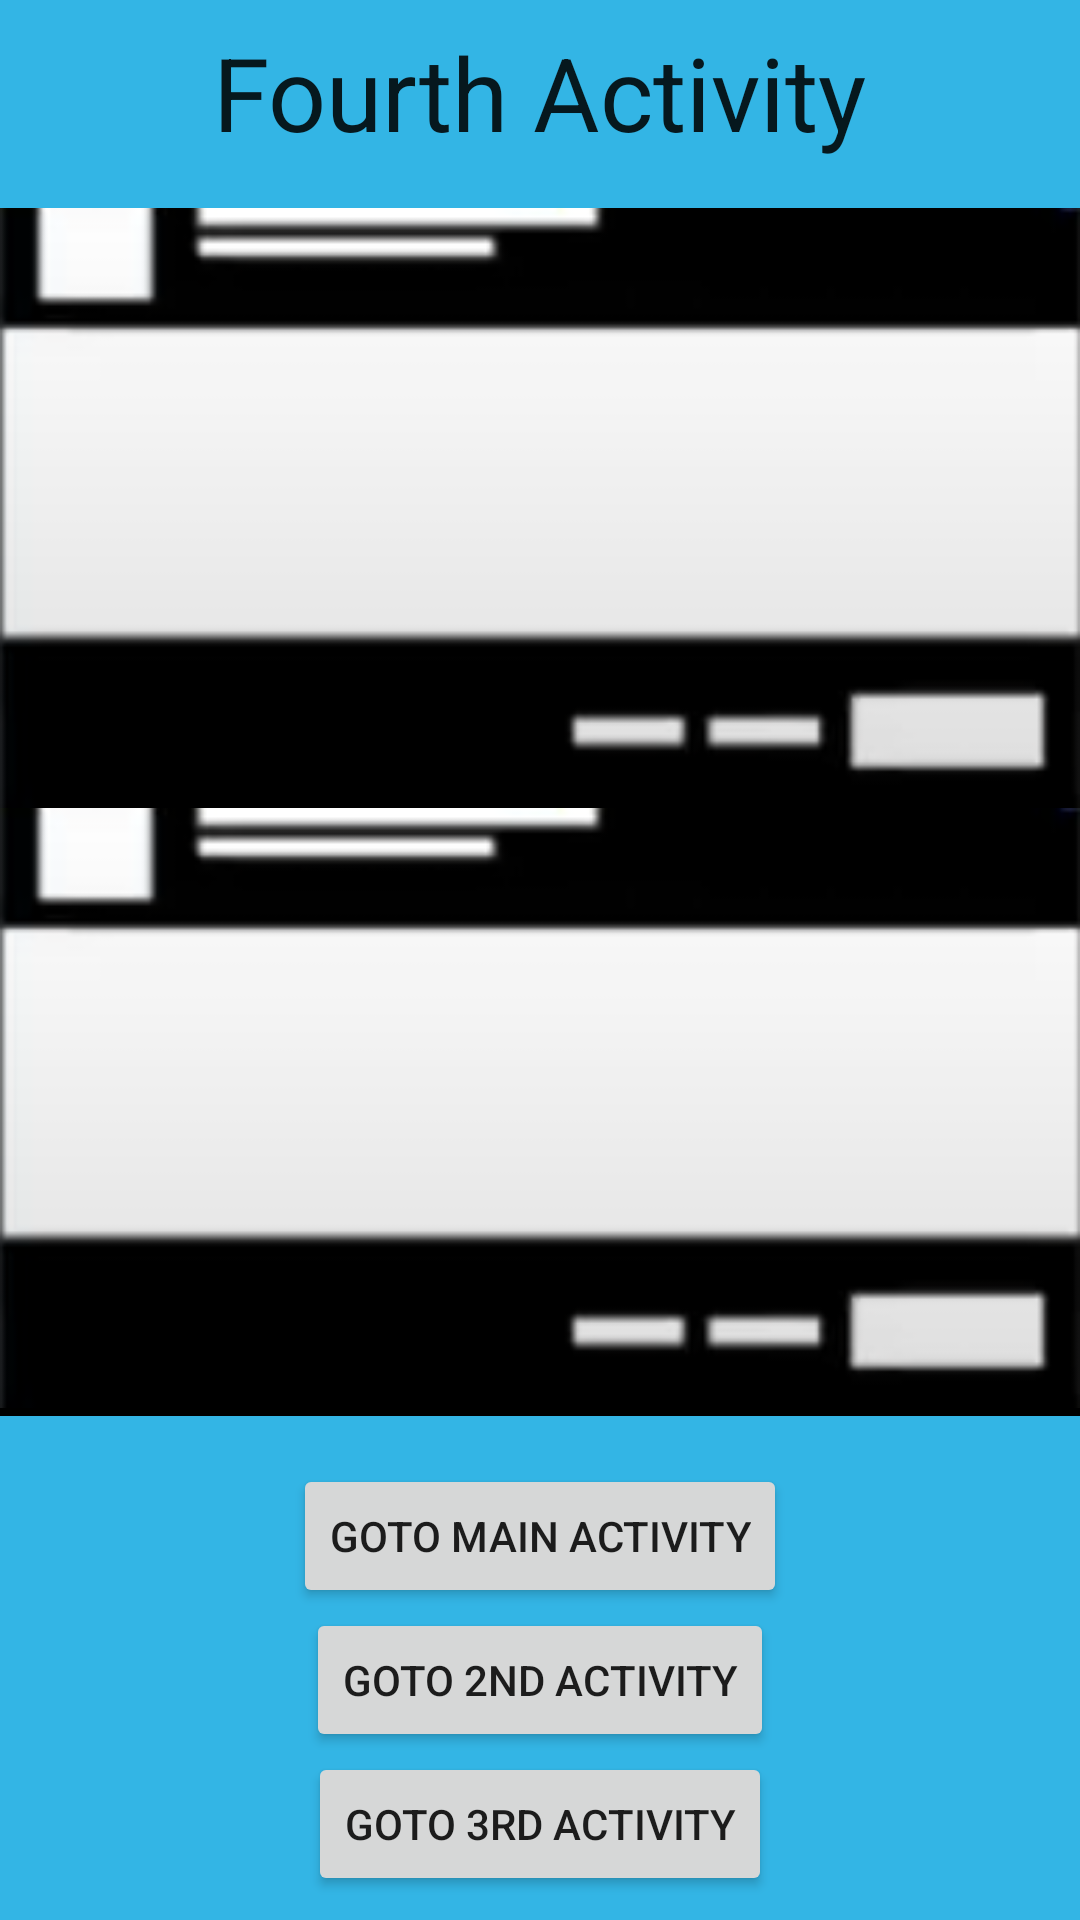

Reconstruct the res/layout file that produces this screen, plus the resources it refers to.
<!-- AndroidManifest.xml: application theme Theme.MyAdMobPractise -->
<!-- res/layout/activity_fourth.xml -->
<?xml version="1.0" encoding="utf-8"?>
<androidx.constraintlayout.widget.ConstraintLayout xmlns:android="http://schemas.android.com/apk/res/android"
    xmlns:app="http://schemas.android.com/apk/res-auto"
    xmlns:tools="http://schemas.android.com/tools"
    android:layout_width="match_parent"
    android:layout_height="match_parent"
    android:background="@android:color/holo_blue_light"
    tools:context=".FourthActivity">

    <androidx.appcompat.widget.AppCompatTextView
        android:id="@+id/fourth_activity_title"
        android:layout_width="wrap_content"
        android:layout_height="wrap_content"
        android:layout_marginTop="8dp"
        android:text="Fourth Activity"
        android:textAppearance="@style/TextAppearance.AppCompat.Large"
        android:textSize="34sp"
        app:layout_constraintEnd_toEndOf="parent"
        app:layout_constraintStart_toStartOf="parent"
        app:layout_constraintTop_toTopOf="parent" />

    <ScrollView
        android:layout_width="match_parent"
        android:layout_height="0dp"
        android:layout_marginVertical="16dp"
        android:background="@color/black"
        app:layout_constraintBottom_toTopOf="@id/button_linear_layout_fourth_activity"
        app:layout_constraintEnd_toEndOf="parent"
        app:layout_constraintStart_toStartOf="parent"
        app:layout_constraintTop_toBottomOf="@id/fourth_activity_title">

        <LinearLayout
            android:layout_width="match_parent"
            android:layout_height="wrap_content"
            android:orientation="vertical">

            <androidx.appcompat.widget.AppCompatImageView
                android:layout_width="match_parent"
                android:layout_height="200dp"
                android:scaleType="fitXY"
                android:src="@drawable/native_model" />

            <FrameLayout
                android:id="@+id/id_native_ad"
                android:layout_width="match_parent"
                android:layout_height="wrap_content" />

            <androidx.appcompat.widget.AppCompatImageView
                android:layout_width="match_parent"
                android:layout_height="200dp"
                android:scaleType="fitXY"
                android:src="@drawable/native_model" />

        </LinearLayout>

    </ScrollView>

    <LinearLayout
        android:id="@+id/button_linear_layout_fourth_activity"
        android:layout_width="wrap_content"
        android:layout_height="wrap_content"
        android:layout_marginBottom="8dp"
        android:orientation="vertical"
        app:layout_constraintBottom_toBottomOf="parent"
        app:layout_constraintEnd_toEndOf="parent"
        app:layout_constraintStart_toStartOf="parent">

        <androidx.appcompat.widget.AppCompatButton
            android:id="@+id/goto_main_activity_button_fourth_activity"
            android:layout_width="wrap_content"
            android:layout_height="wrap_content"
            android:layout_gravity="center_horizontal"
            android:onClick="gotoMainActivity"
            android:scrollHorizontally="false"
            android:text="Goto Main Activity" />

        <androidx.appcompat.widget.AppCompatButton
            android:id="@+id/goto_second_activity_button_fourth_activity"
            android:layout_width="wrap_content"
            android:layout_height="wrap_content"
            android:layout_gravity="center_horizontal"
            android:onClick="gotoSecondActivity"
            android:scrollHorizontally="false"
            android:text="Goto 2nd Activity" />

        <androidx.appcompat.widget.AppCompatButton
            android:id="@+id/goto_third_activity_button_fourth_activity"
            android:layout_width="wrap_content"
            android:layout_height="wrap_content"
            android:layout_gravity="center_horizontal"
            android:onClick="gotoThirdActivity"
            android:scrollHorizontally="false"
            android:text="Goto 3rd Activity" />

    </LinearLayout>

</androidx.constraintlayout.widget.ConstraintLayout>
<!-- resources referenced by this layout -->
<resources>
  <!-- drawable native_model: png bitmap (drawable, 9452 bytes) -->
  <style name="Theme.MyAdMobPractise" parent="Theme.MaterialComponents.DayNight.DarkActionBar">
          
          <item name="colorPrimary">@color/purple_500</item>
          <item name="colorPrimaryVariant">@color/purple_700</item>
          <item name="colorOnPrimary">@color/white</item>
          
          <item name="colorSecondary">@color/teal_200</item>
          <item name="colorSecondaryVariant">@color/teal_700</item>
          <item name="colorOnSecondary">@color/black</item>
          
          <item name="android:statusBarColor">?attr/colorPrimaryVariant</item>
          
      </style>
  <!-- not gathered from this repository: default colours our renderer supplied (Android Studio template values) -->
  <color name="purple_500">#FF6200EE</color>
  <color name="purple_700">#FF3700B3</color>
  <color name="teal_200">#FF03DAC5</color>
  <color name="teal_700">#FF018786</color>
  <color name="black">#FF000000</color>
  <color name="white">#FFFFFFFF</color>
</resources>
